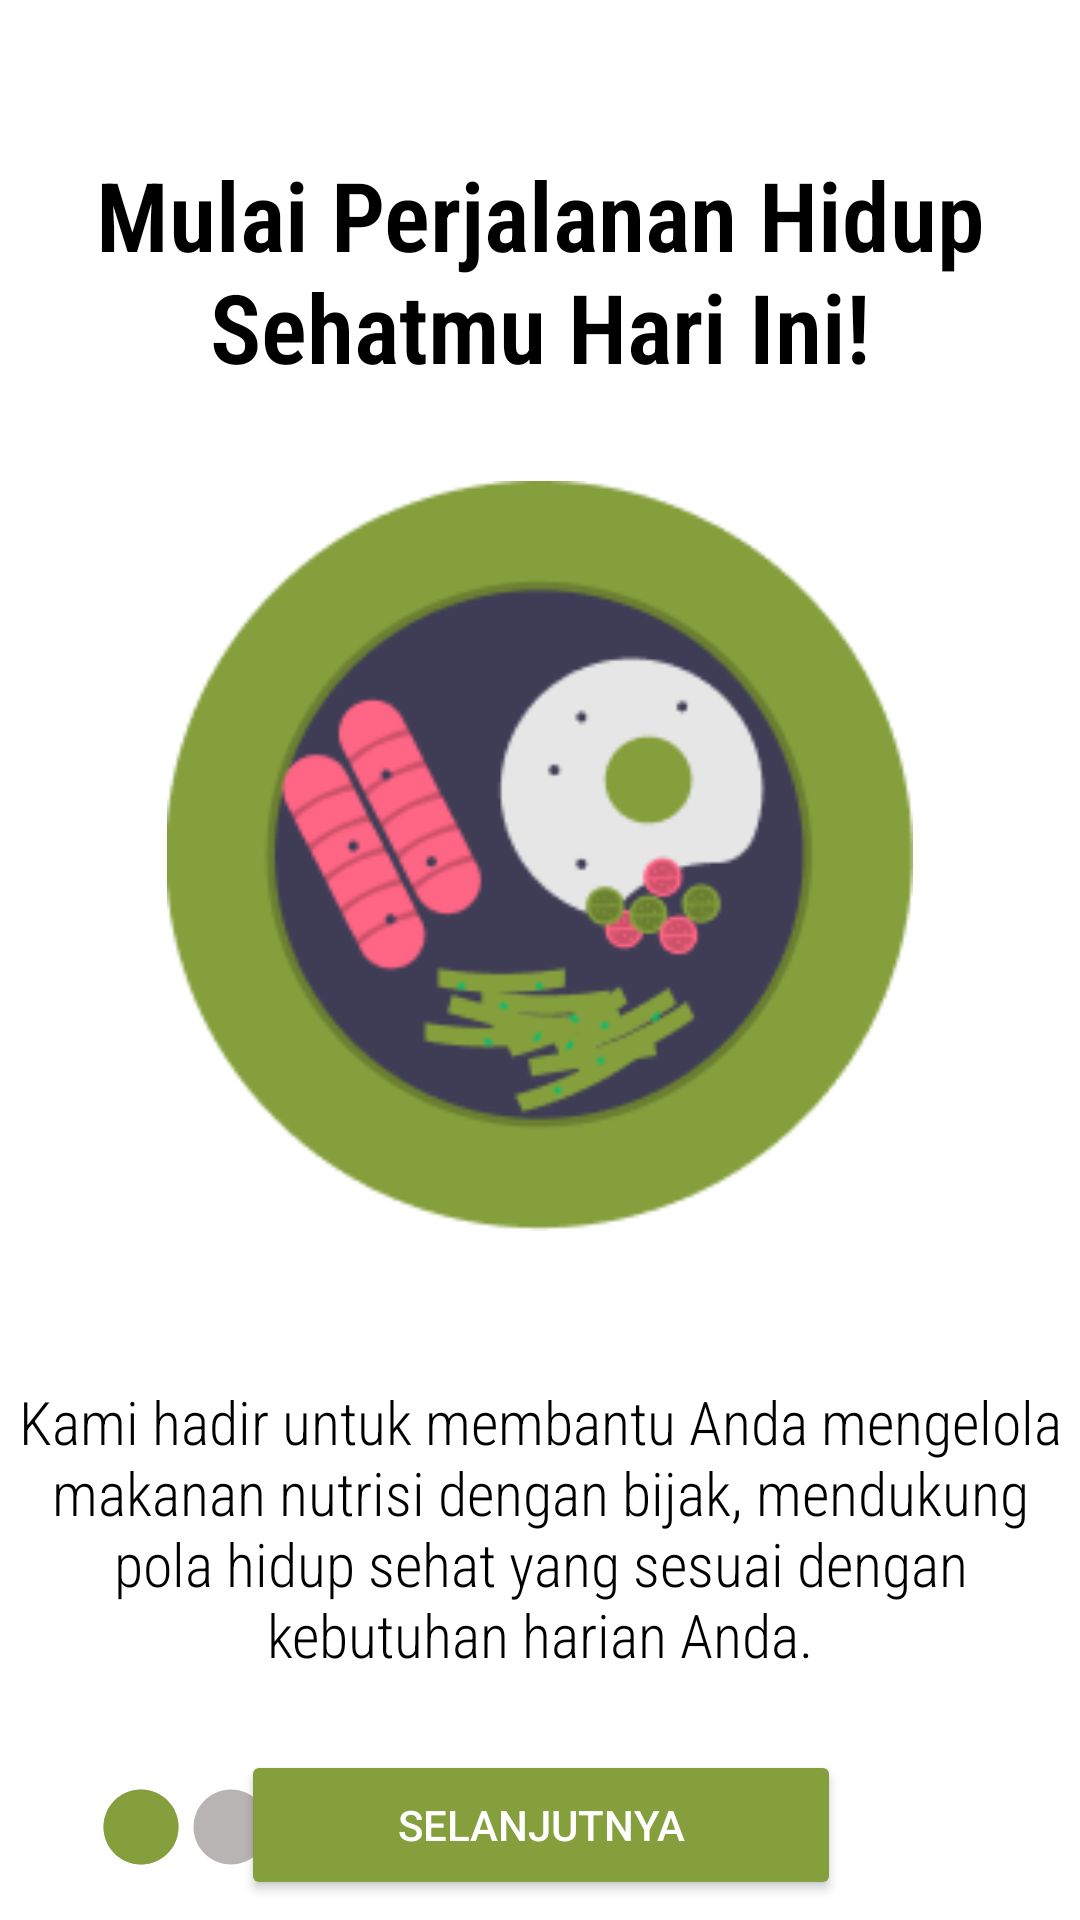

Android layout source for this screen:
<!-- AndroidManifest.xml: application theme Theme.EatRight -->
<!-- res/layout/activity_main.xml -->
<?xml version="1.0" encoding="utf-8"?>
<androidx.constraintlayout.motion.widget.MotionLayout xmlns:android="http://schemas.android.com/apk/res/android"
    xmlns:app="http://schemas.android.com/apk/res-auto"
    xmlns:tools="http://schemas.android.com/tools"
    android:id="@+id/main"
    app:layoutDescription="@xml/activity_main_scene"
    android:layout_width="match_parent"
    android:layout_height="match_parent"
    tools:context=".activity.MainActivity"
    android:background="@color/white"
    >




    <ImageView
        android:id="@+id/logoMenu1"
        android:layout_width="wrap_content"
        android:layout_height="250dp"
        android:layout_marginStart="16dp"
        android:contentDescription="logo1"
        android:src="@drawable/plate"
        app:layout_constraintBottom_toTopOf="@+id/descMenu1"
        app:layout_constraintStart_toStartOf="@id/titleMenu1"
        app:layout_constraintEnd_toEndOf="@id/titleMenu1"
        app:layout_constraintTop_toBottomOf="@id/titleMenu1"
        app:layout_constraintVertical_bias="0.3"
        android:layout_marginBottom="25dp"
        />

    <ImageView
        android:id="@+id/logoMenu2"
        android:layout_width="0dp"
        android:layout_height="300dp"
        android:layout_marginStart="16dp"
        android:contentDescription="logo2"
        android:src="@drawable/phone"
        app:layout_constraintBottom_toBottomOf="@id/descMenu2"
        app:layout_constraintStart_toEndOf="parent"
        app:layout_constraintTop_toTopOf="@id/titleMenu2"
        app:layout_constraintVertical_bias="0.3"
        tools:ignore="HardcodedText" />

    <ImageView
        android:id="@+id/logoMenu3"
        android:layout_width="match_parent"
        android:layout_height="match_parent"
        android:contentDescription="logo3"
        android:src="@drawable/pasat"
        android:scaleType="centerCrop"
        android:alpha="0"
        />

    <TextView
        android:id="@+id/titleMenu1"
        android:layout_width="0dp"
        android:layout_height="wrap_content"
        android:layout_marginTop="16dp"
        android:fontFamily="sans-serif-condensed-light"
        android:gravity="center_horizontal"
        android:text="@string/title_menu_1"
        android:textColor="@color/black"
        android:textSize="32sp"
        android:textStyle="bold"
        app:layout_constraintEnd_toEndOf="@+id/logoMenu1"
        app:layout_constraintHorizontal_bias="0.0"
        app:layout_constraintStart_toStartOf="@+id/logoMenu1"
        app:layout_constraintTop_toTopOf="parent" />

    <TextView
        android:id="@+id/descMenu1"
        android:layout_width="0dp"
        android:layout_height="wrap_content"
        android:layout_marginTop="50dp"
        android:fontFamily="sans-serif-condensed-light"
        android:gravity="center_horizontal"
        android:text="@string/desc_menu_1"
        android:textColor="@color/black"
        android:textSize="20sp"
        app:layout_constraintEnd_toEndOf="@+id/logoMenu1"
        app:layout_constraintStart_toStartOf="@+id/logoMenu1"
        app:layout_constraintTop_toBottomOf="@+id/logoMenu1" />

    <TextView
        android:id="@+id/titleMenu2"
        android:layout_width="0dp"
        android:layout_height="wrap_content"
        android:layout_marginTop="16dp"
        android:fontFamily="sans-serif-condensed-light"
        android:gravity="center_horizontal"
        android:text="@string/title_menu_2"
        android:textColor="@color/black"
        android:textSize="32sp"
        android:textStyle="bold"
        app:layout_constraintEnd_toEndOf="@id/logoMenu2"
        app:layout_constraintStart_toStartOf="@+id/logoMenu2"
        app:layout_constraintTop_toBottomOf="@+id/logoMenu2" />

    <TextView
        android:id="@+id/descMenu2"
        android:layout_width="0dp"
        android:layout_height="wrap_content"
        android:layout_marginTop="8dp"
        android:fontFamily="sans-serif-condensed-light"
        android:gravity="center_horizontal"
        android:text="@string/desc_menu_2"
        android:textColor="@color/black"
        android:textSize="20sp"
        app:layout_constraintEnd_toEndOf="@+id/logoMenu2"
        app:layout_constraintStart_toStartOf="@+id/logoMenu2"
        app:layout_constraintTop_toBottomOf="@+id/logoMenu2" />


    <ImageView
        android:id="@+id/titleMenu3"
        android:src="@drawable/ic_eatright"
        android:layout_width="wrap_content"
        android:layout_height="wrap_content"
        android:layout_marginTop="50dp"
        app:layout_constraintTop_toTopOf="parent"
        app:layout_constraintStart_toStartOf="parent"
        app:layout_constraintEnd_toEndOf="parent"
        android:alpha="0"
        />

    <ImageView
        android:id="@+id/TopMenu3"
        android:src="@drawable/ic_besar3"
        android:layout_width="wrap_content"
        android:layout_height="wrap_content"
        android:layout_marginTop="30dp"
        app:layout_constraintTop_toTopOf="@id/titleMenu3"
        app:layout_constraintStart_toStartOf="@id/titleMenu3"
        app:layout_constraintEnd_toEndOf="@id/titleMenu3"
        android:alpha="0"
        />

    <ImageView
        android:id="@+id/descMenu3"
        android:src="@drawable/ic_desc"
        android:layout_width="wrap_content"
        android:layout_height="wrap_content"
        app:layout_constraintTop_toBottomOf="@+id/TopMenu3"
        app:layout_constraintStart_toStartOf="@+id/TopMenu3"
        app:layout_constraintEnd_toEndOf="@id/TopMenu3"
        android:layout_marginTop="40dp"
        android:gravity="center_horizontal"
        android:alpha="0"
        />


    <androidx.constraintlayout.utils.widget.ImageFilterView
        android:id="@+id/menu1"
        android:layout_width="30dp"
        android:layout_height="30dp"
        android:layout_marginStart="32dp"
        app:altSrc="@drawable/circle_fill_24"
        app:layout_constraintEnd_toStartOf="@+id/menu2"
        app:layout_constraintHorizontal_bias="0.5"
        app:layout_constraintStart_toStartOf="parent"
        app:layout_constraintTop_toBottomOf="parent"
        app:srcCompat="@drawable/circle_24"/>

    <androidx.constraintlayout.utils.widget.ImageFilterView
        android:id="@+id/menu2"
        android:layout_width="30dp"
        android:layout_height="30dp"
        app:altSrc="@drawable/circle_fill_24"
        app:layout_constraintBottom_toBottomOf="@+id/menu1"
        app:layout_constraintEnd_toStartOf="@+id/menu3"
        app:layout_constraintHorizontal_bias="0.5"
        app:layout_constraintStart_toEndOf="@+id/menu1"
        app:layout_constraintTop_toTopOf="@+id/menu1"
        app:layout_constraintVertical_bias="0.0"
        app:srcCompat="@drawable/circle_24" />

    <androidx.constraintlayout.utils.widget.ImageFilterView
        android:id="@+id/menu3"
        android:layout_width="30dp"
        android:layout_height="30dp"
        app:altSrc="@drawable/circle_fill_24"
        app:layout_constraintBottom_toBottomOf="@+id/menu2"
        app:layout_constraintEnd_toStartOf="@+id/menu4"
        app:layout_constraintHorizontal_bias="0.5"
        app:layout_constraintStart_toEndOf="@+id/menu2"
        app:layout_constraintTop_toTopOf="@+id/menu2"
        app:layout_constraintVertical_bias="0.0"
        app:srcCompat="@drawable/circle_24"/>

    <Button
        android:id="@+id/btn_selanjutnya"
        android:layout_width="200dp"
        android:layout_height="50dp"
        android:textColor="@color/white"
        android:alpha="0"
        android:layout_marginTop="20dp"
        android:backgroundTint="@color/primary"
        android:text="@string/Selanjutnya"
        app:layout_constraintEnd_toEndOf="parent"
        app:layout_constraintStart_toStartOf="parent"
        tools:layout_editor_absoluteY="600dp" />

    <Button
        android:id="@+id/btn_masuk"
        android:layout_width="200dp"
        android:layout_height="wrap_content"
        android:alpha="0"
        android:textColor="@color/white"
        android:background="@color/prblm"
        android:text="@string/dafta"
        app:layout_constraintEnd_toEndOf="parent"
        app:layout_constraintStart_toStartOf="parent"
        android:layout_marginBottom="150dp"
        />

    <TextView
        android:id="@+id/txtlewat"
        android:layout_width="wrap_content"
        android:layout_height="wrap_content"
        android:layout_marginTop="32dp"
        android:text="@string/Skip"
        android:textStyle="bold"
        android:textColor="@color/primary"
        app:layout_constraintTop_toBottomOf="@+id/btn_selanjutnya"
        tools:layout_editor_absoluteX="181dp" />

<LinearLayout
    android:id="@+id/login"
    android:layout_width="wrap_content"
    android:layout_height="wrap_content"
    app:layout_constraintStart_toStartOf="@id/btn_masuk"
    app:layout_constraintEnd_toEndOf="@id/btn_masuk"
    app:layout_constraintTop_toBottomOf="@id/btn_masuk"
    android:alpha="0"
    >
    <TextView
        android:id="@+id/txt_norm"
        android:layout_width="wrap_content"
        android:layout_height="wrap_content"
        android:text="@string/Check"
        android:textColor="@color/white"
        android:textStyle="bold"
        android:layout_marginEnd="15dp"
        />

    <TextView
        android:id="@+id/txtmasuk"
        android:layout_width="wrap_content"
        android:layout_height="wrap_content"
        android:textSize="15sp"
        android:text="@string/masuk"
        android:textColor="@color/secondary_light"
        android:textStyle="bold"
        />
    </LinearLayout>


</androidx.constraintlayout.motion.widget.MotionLayout>
<!-- resources referenced by this layout -->
<resources>
  <color name="black">#FF000000</color>
  <color name="prblm">#267322</color>
  <color name="primary">#859F3D</color>
  <color name="secondary_light">#9EDF9C</color>
  <color name="white">#FFFFFFFF</color>
  <!-- drawable circle_24 (drawable) -->
  <vector xmlns:android="http://schemas.android.com/apk/res/android" android:height="24dp" android:tint="#B9B4B4" android:viewportHeight="24" android:viewportWidth="24" android:width="24dp">
        
      <path android:fillColor="@android:color/white" android:pathData="M12,2C6.47,2 2,6.47 2,12s4.47,10 10,10 10,-4.47 10,-10S17.53,2 12,2z"/>
      
  </vector>
  <!-- drawable circle_fill_24 (drawable) -->
  <vector xmlns:android="http://schemas.android.com/apk/res/android" android:height="24dp" android:tint="#859F3D" android:viewportHeight="24" android:viewportWidth="24" android:width="24dp">
        
      <path android:fillColor="@android:color/white" android:pathData="M12,2C6.47,2 2,6.47 2,12s4.47,10 10,10 10,-4.47 10,-10S17.53,2 12,2z"/>
      
  </vector>
  <!-- drawable ic_besar3: png bitmap (drawable, 6132 bytes) -->
  <!-- drawable ic_desc: png bitmap (drawable, 6712 bytes) -->
  <!-- drawable ic_eatright: png bitmap (drawable, 1575 bytes) -->
  <!-- drawable pasat: png bitmap (drawable, 462684 bytes) -->
  <!-- drawable phone: png bitmap (drawable, 92363 bytes) -->
  <!-- drawable plate: png bitmap (drawable, 15879 bytes) -->
  <string name="Check">Sudah ada akun? </string>
  <string name="Selanjutnya">Selanjutnya</string>
  <string name="Skip">LEWATI</string>
  <string name="dafta">Daftar Sekarang</string>
  <string name="desc_menu_1">Kami hadir untuk membantu Anda mengelola makanan  nutrisi dengan bijak, mendukung pola hidup sehat yang sesuai dengan kebutuhan harian Anda.</string>
  <string name="desc_menu_2">Dapatkan panduan gizi yang sesuai dengan kebutuhan harian Anda, hanya dalam beberapa langkah mudah.</string>
  <string name="masuk">Masuk</string>
  <string name="title_menu_1">Mulai Perjalanan Hidup Sehatmu Hari Ini!</string>
  <string name="title_menu_2">Panduan Nutrisi di Ujung Jari</string>
  <style name="Theme.EatRight" parent="Base.Theme.EatRight" />
  <style name="Base.Theme.EatRight" parent="Theme.Material3.DayNight.NoActionBar">
          
          
      </style>
</resources>
